The GitHub repository talhazulfakhri/PadTaniML contains a labelled image folder "rice_leaf" with 7 categories: bacterial leaf blight, brown spot, healthy, hispa, leaf blast, leaf scald, narrow brown spot. Examples follow, each with its label.

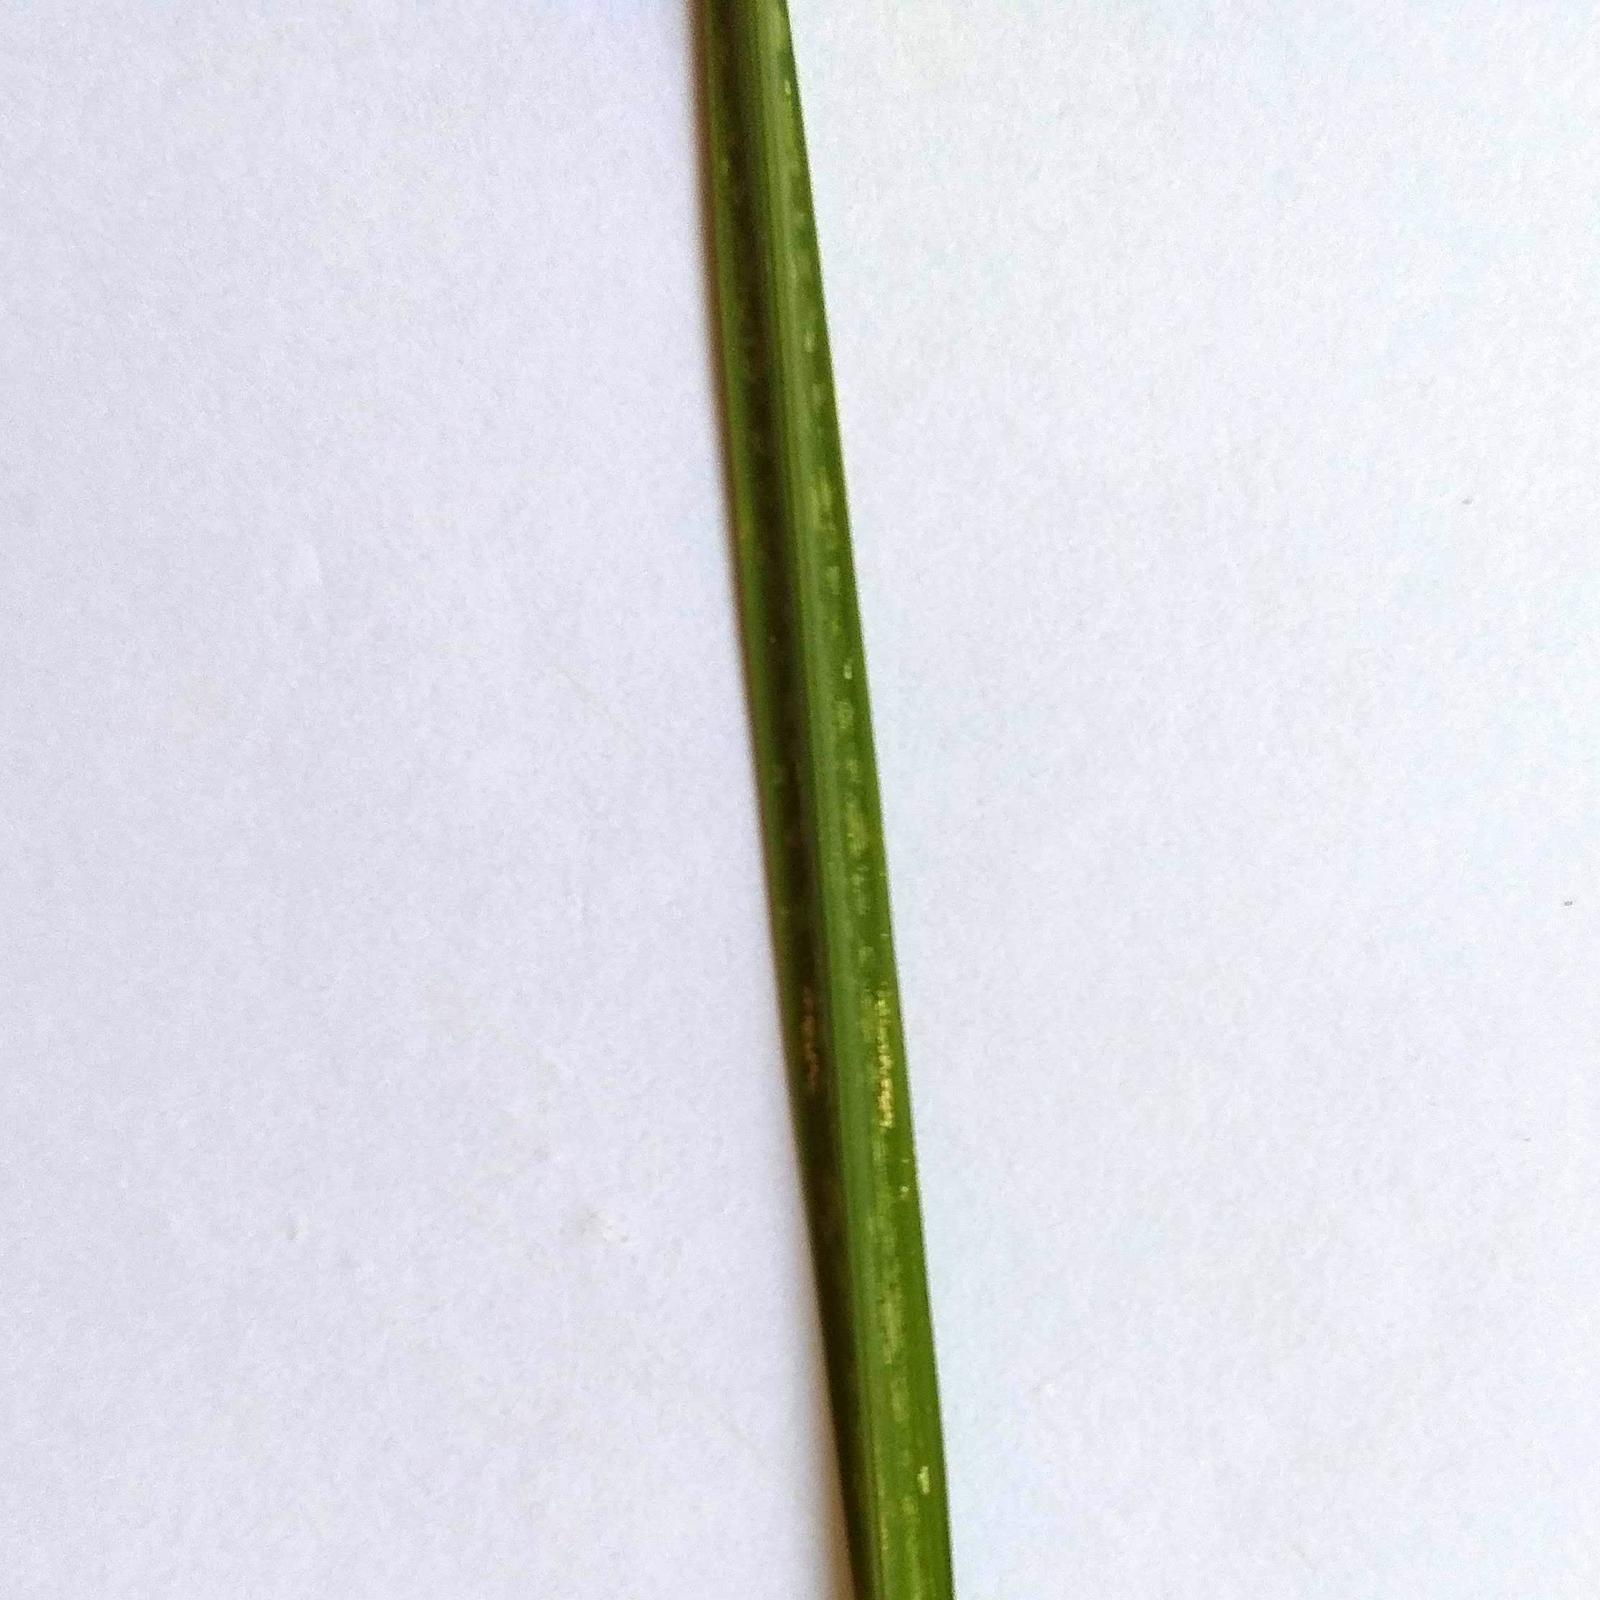
Label: hispa

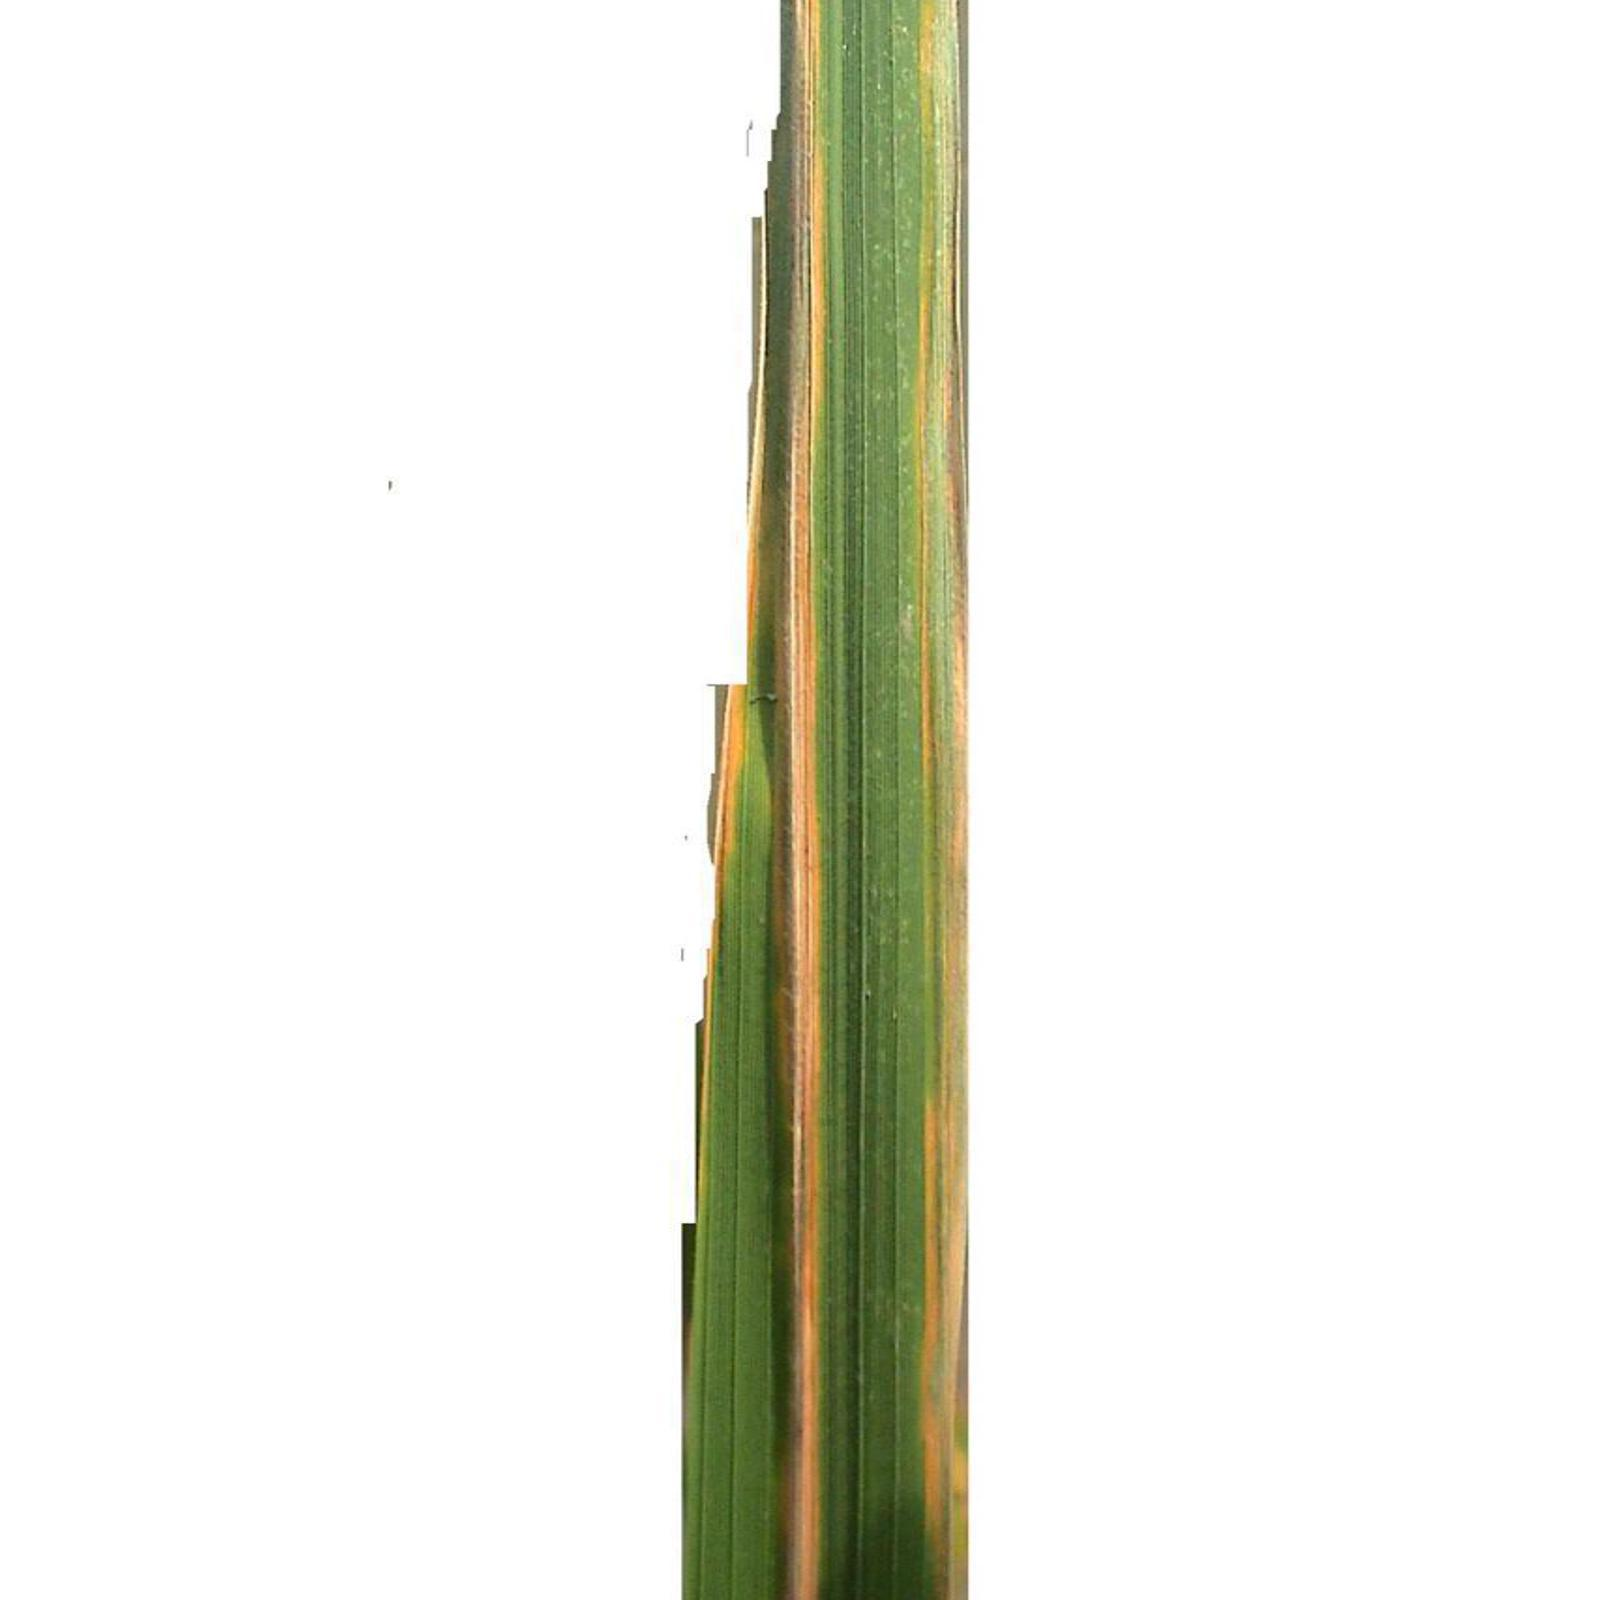
Label: bacterial leaf blight

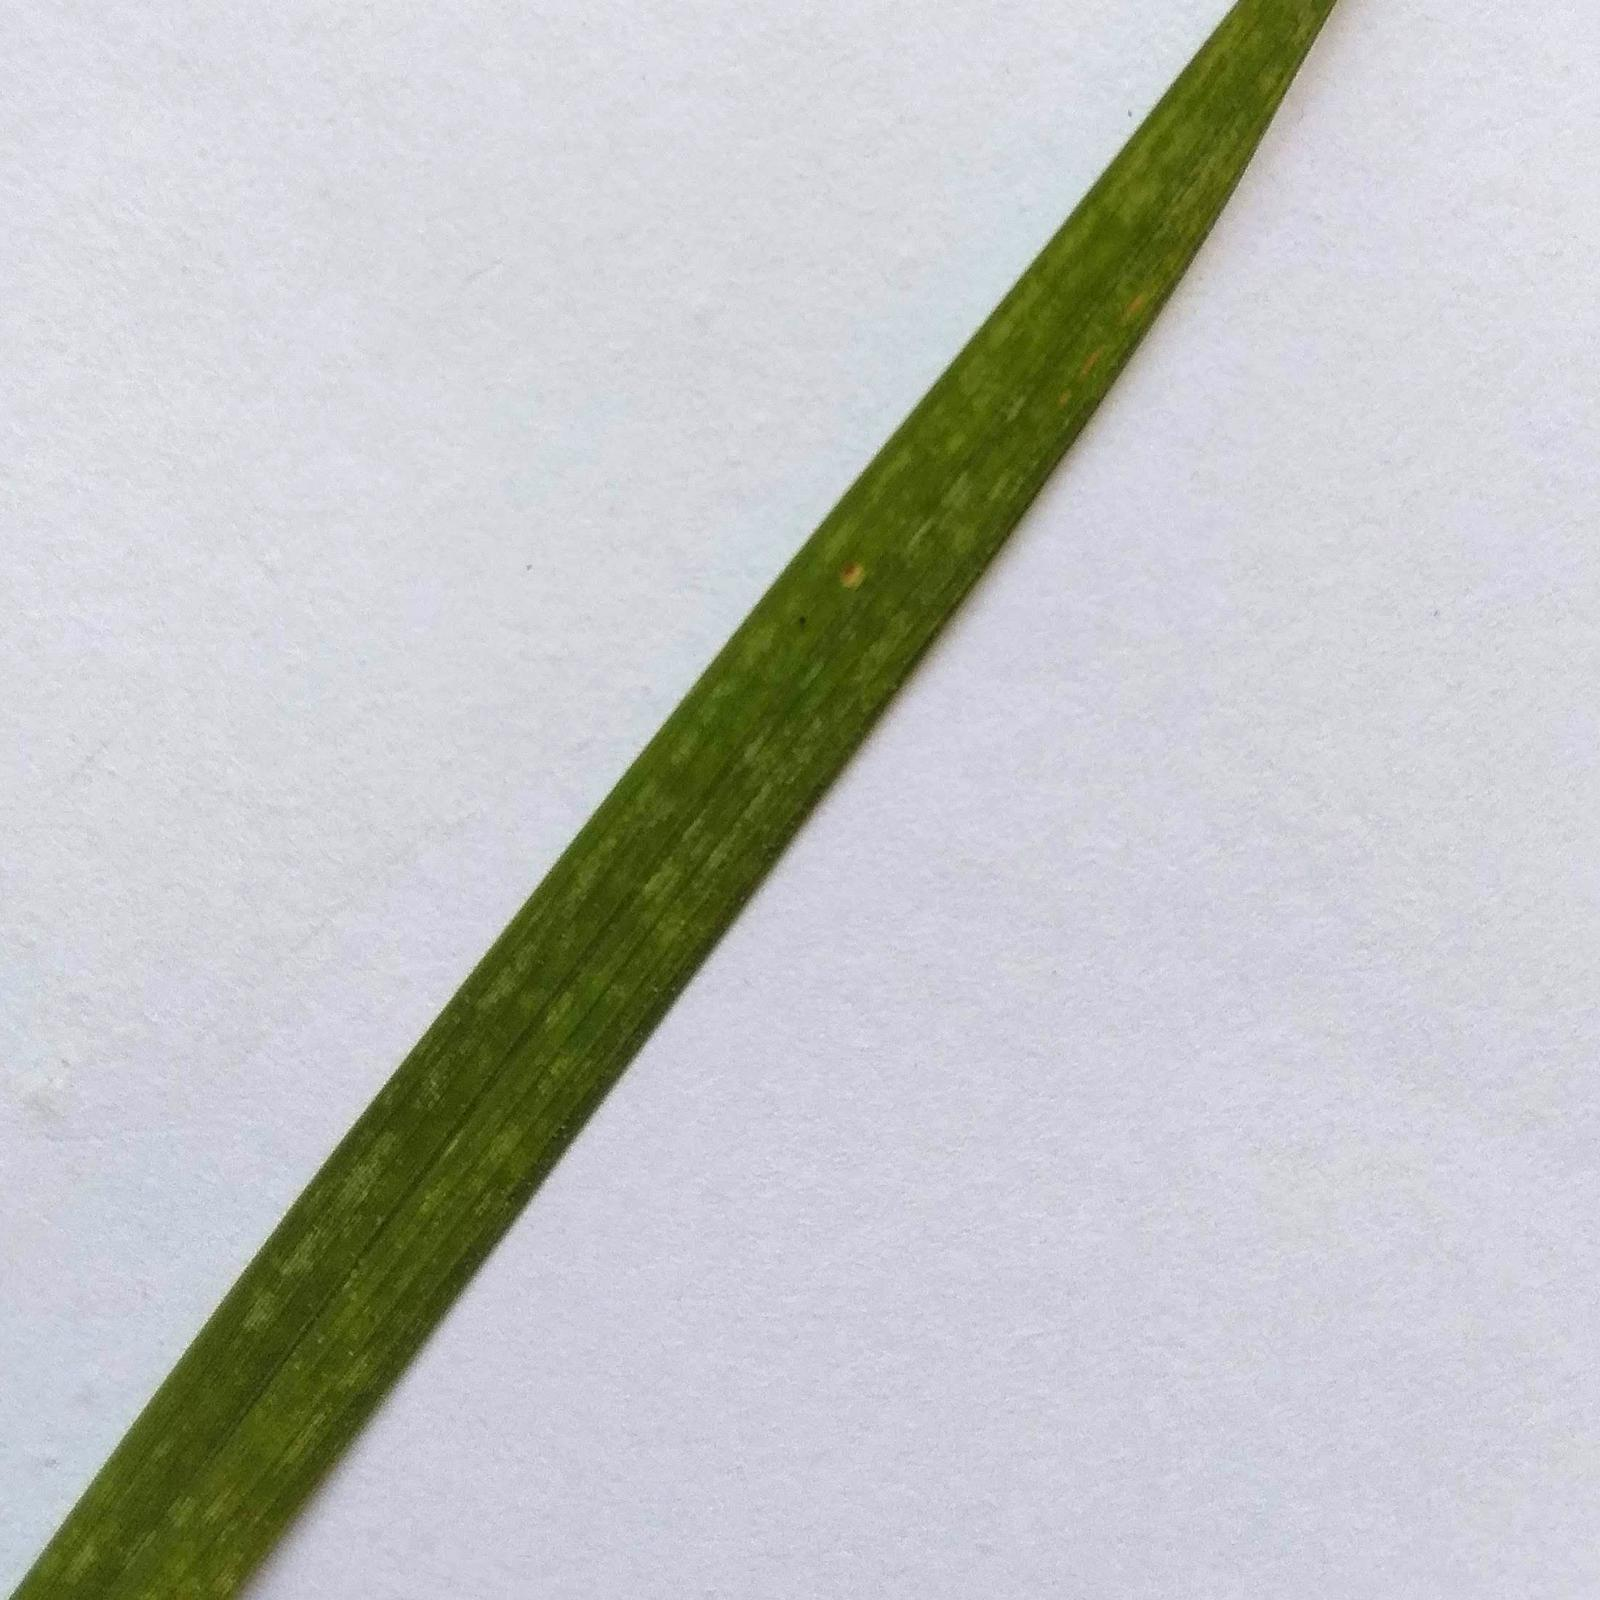
Label: brown spot

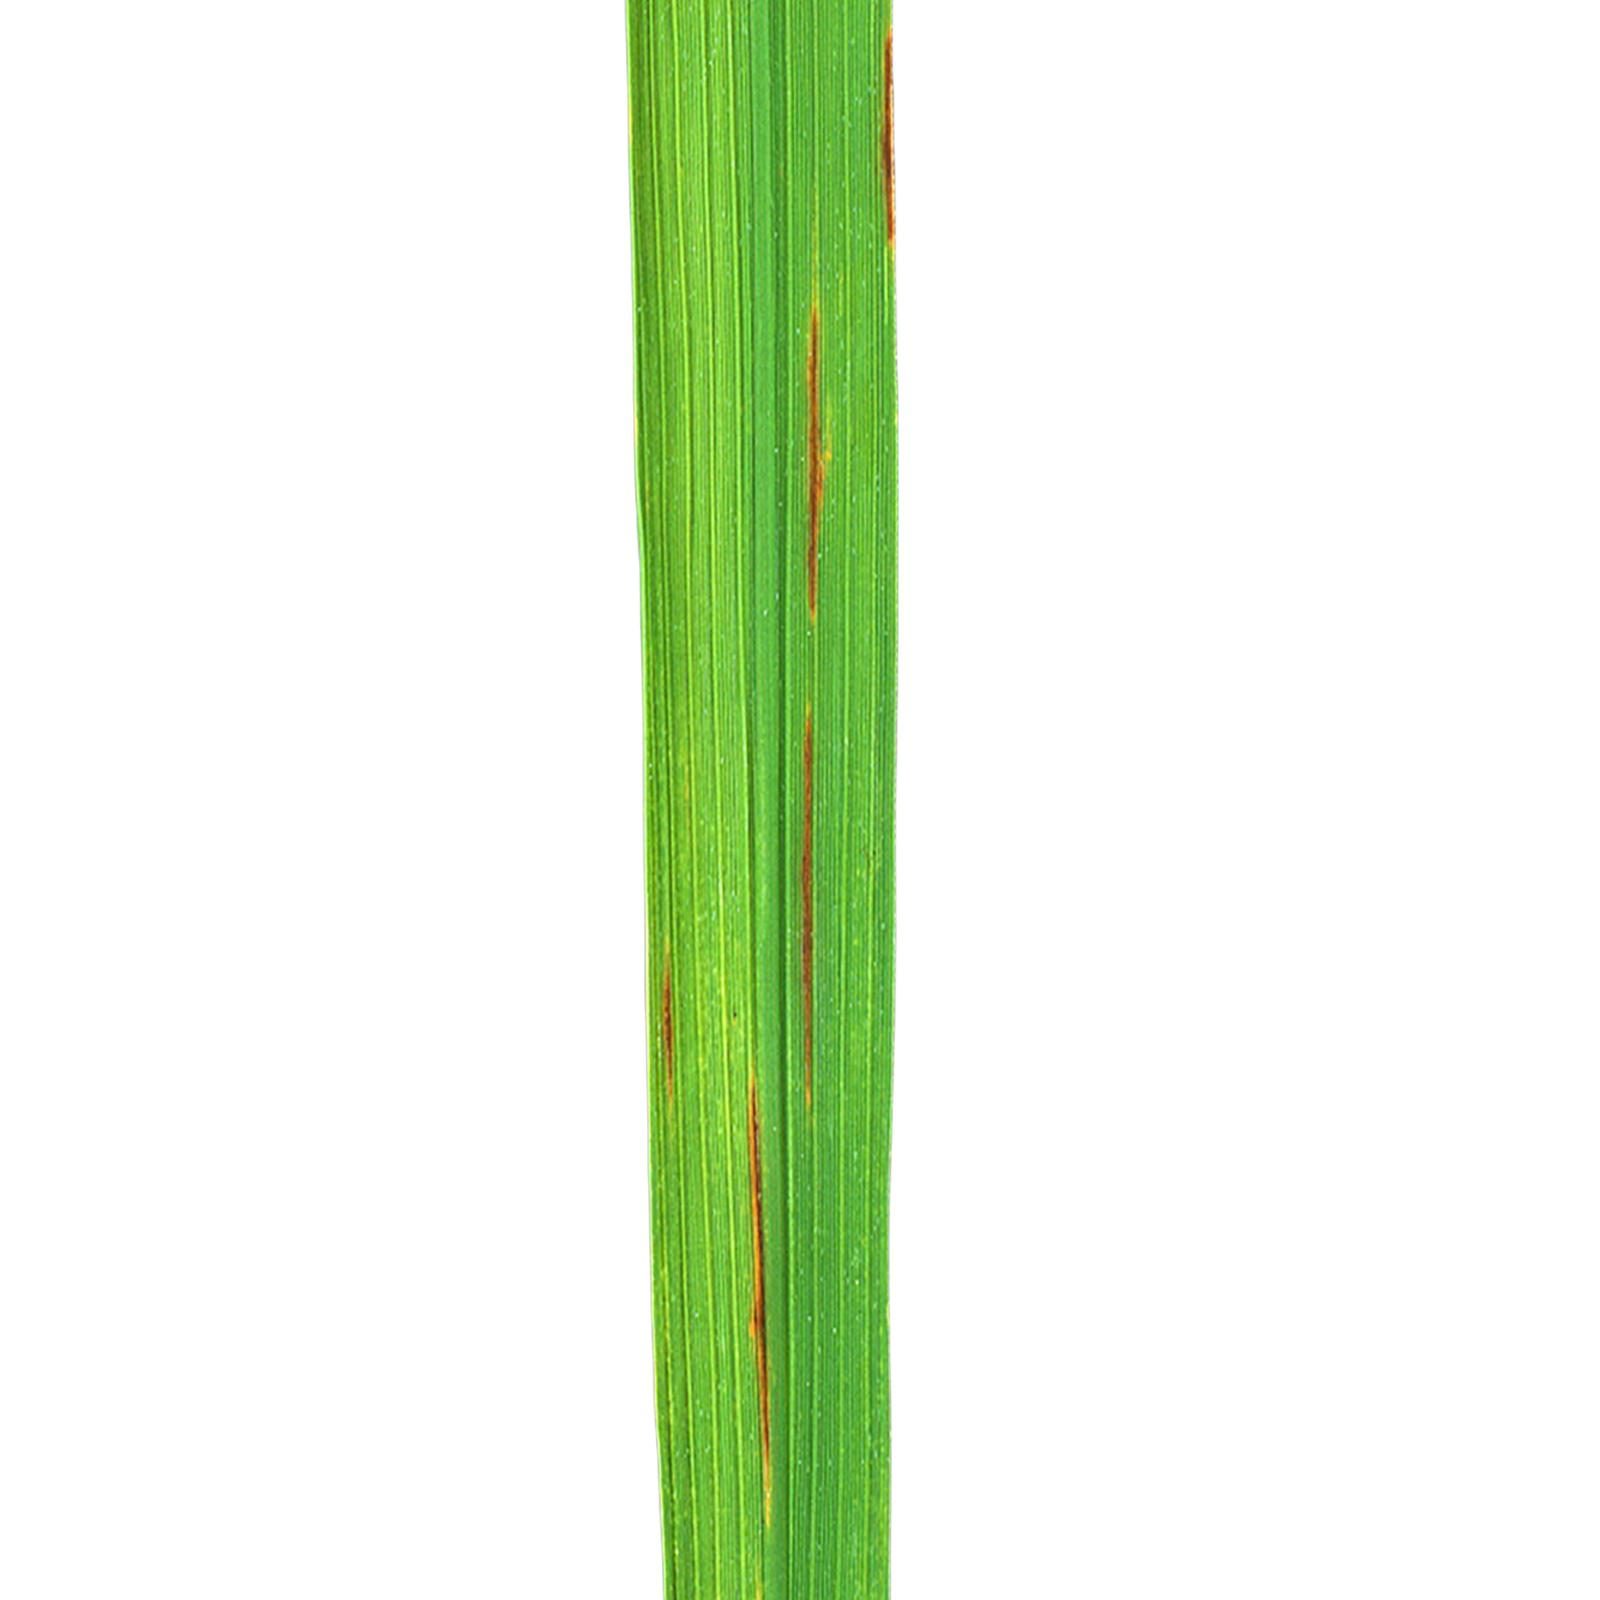
Label: narrow brown spot

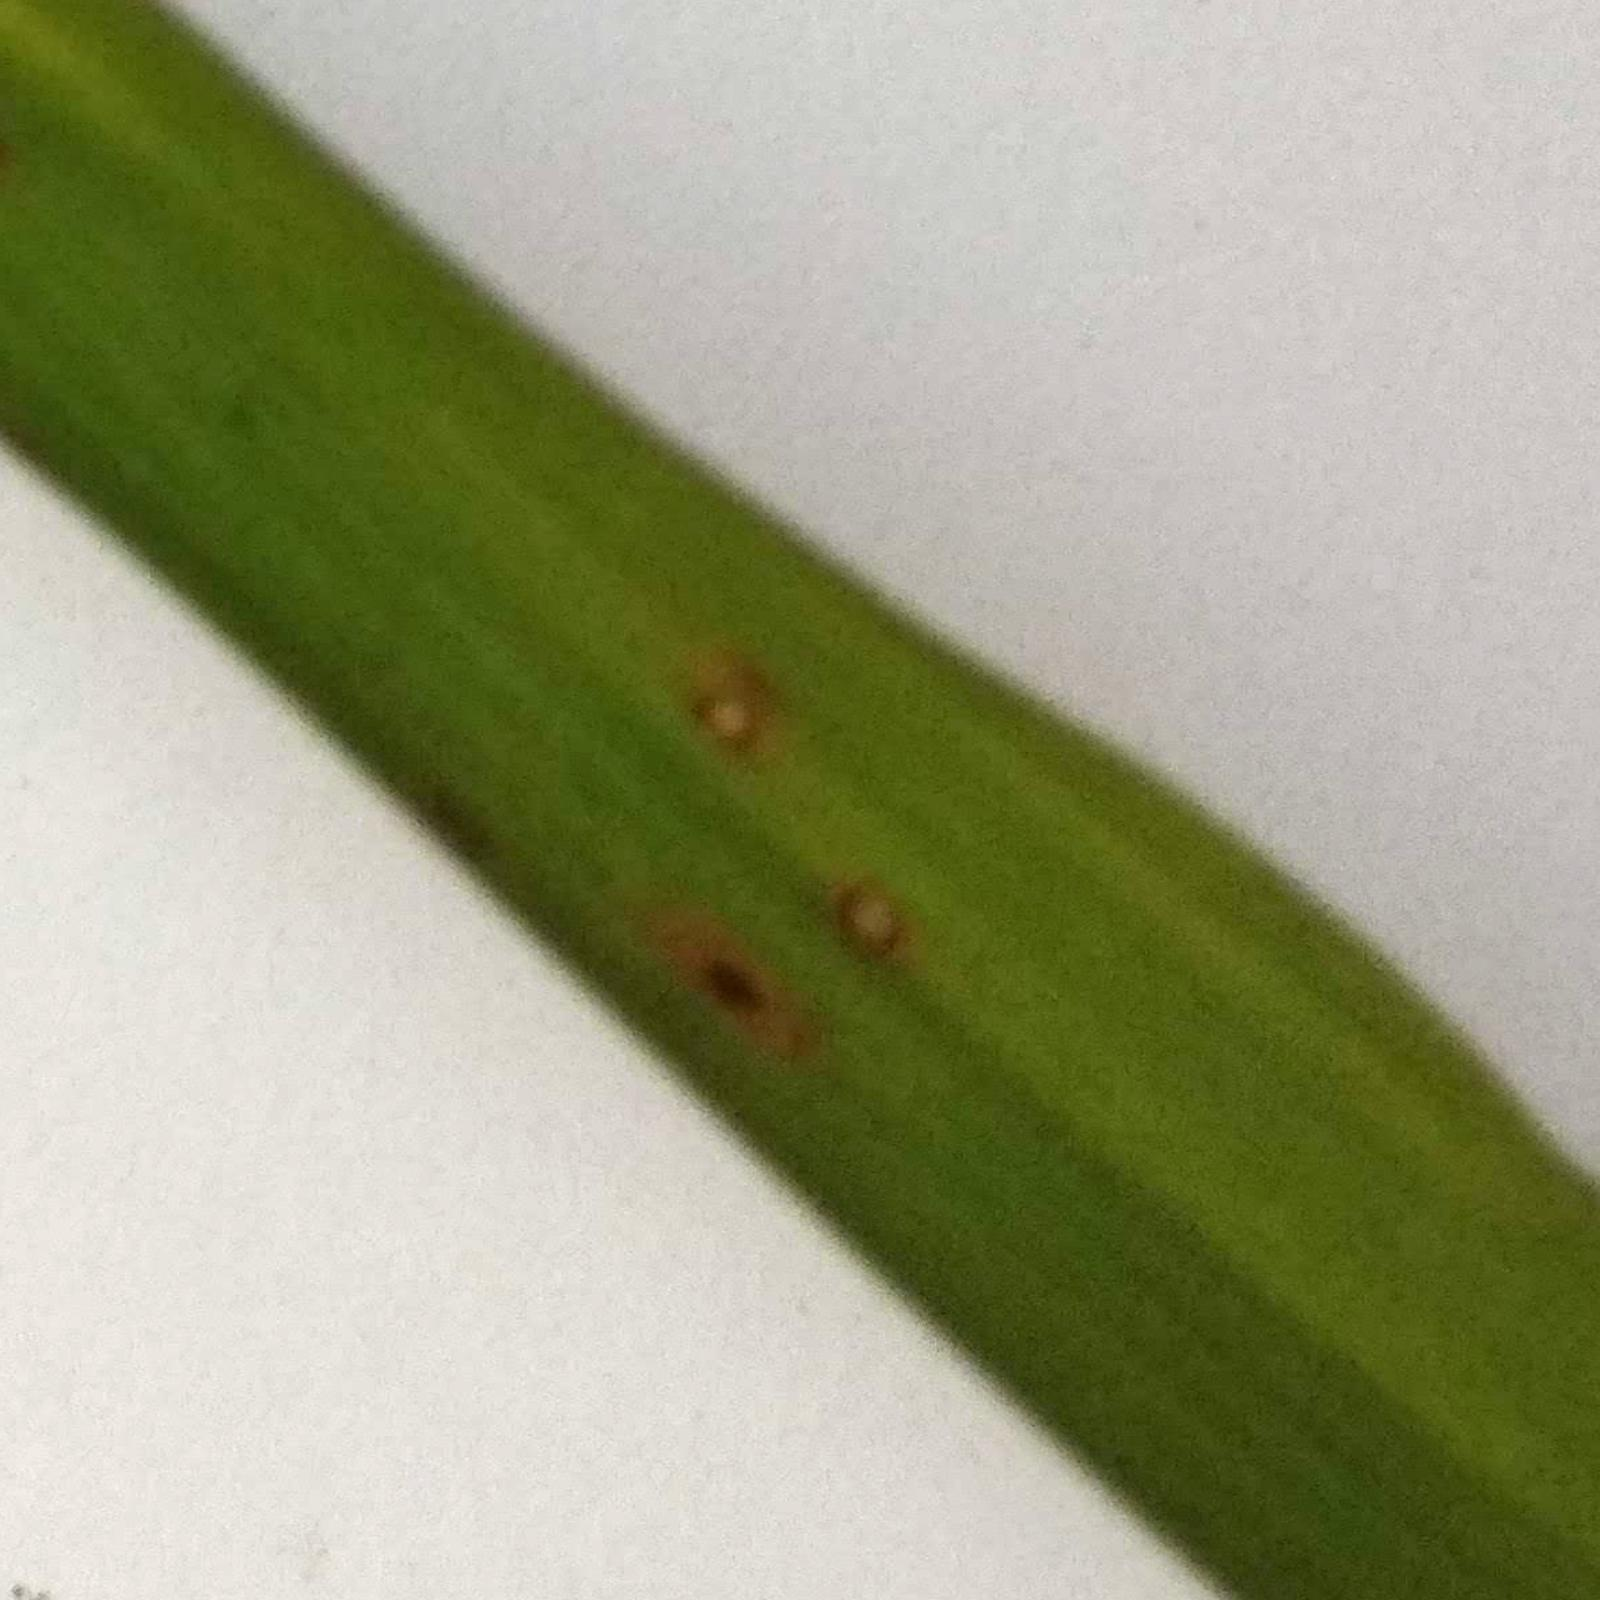
Label: leaf blast

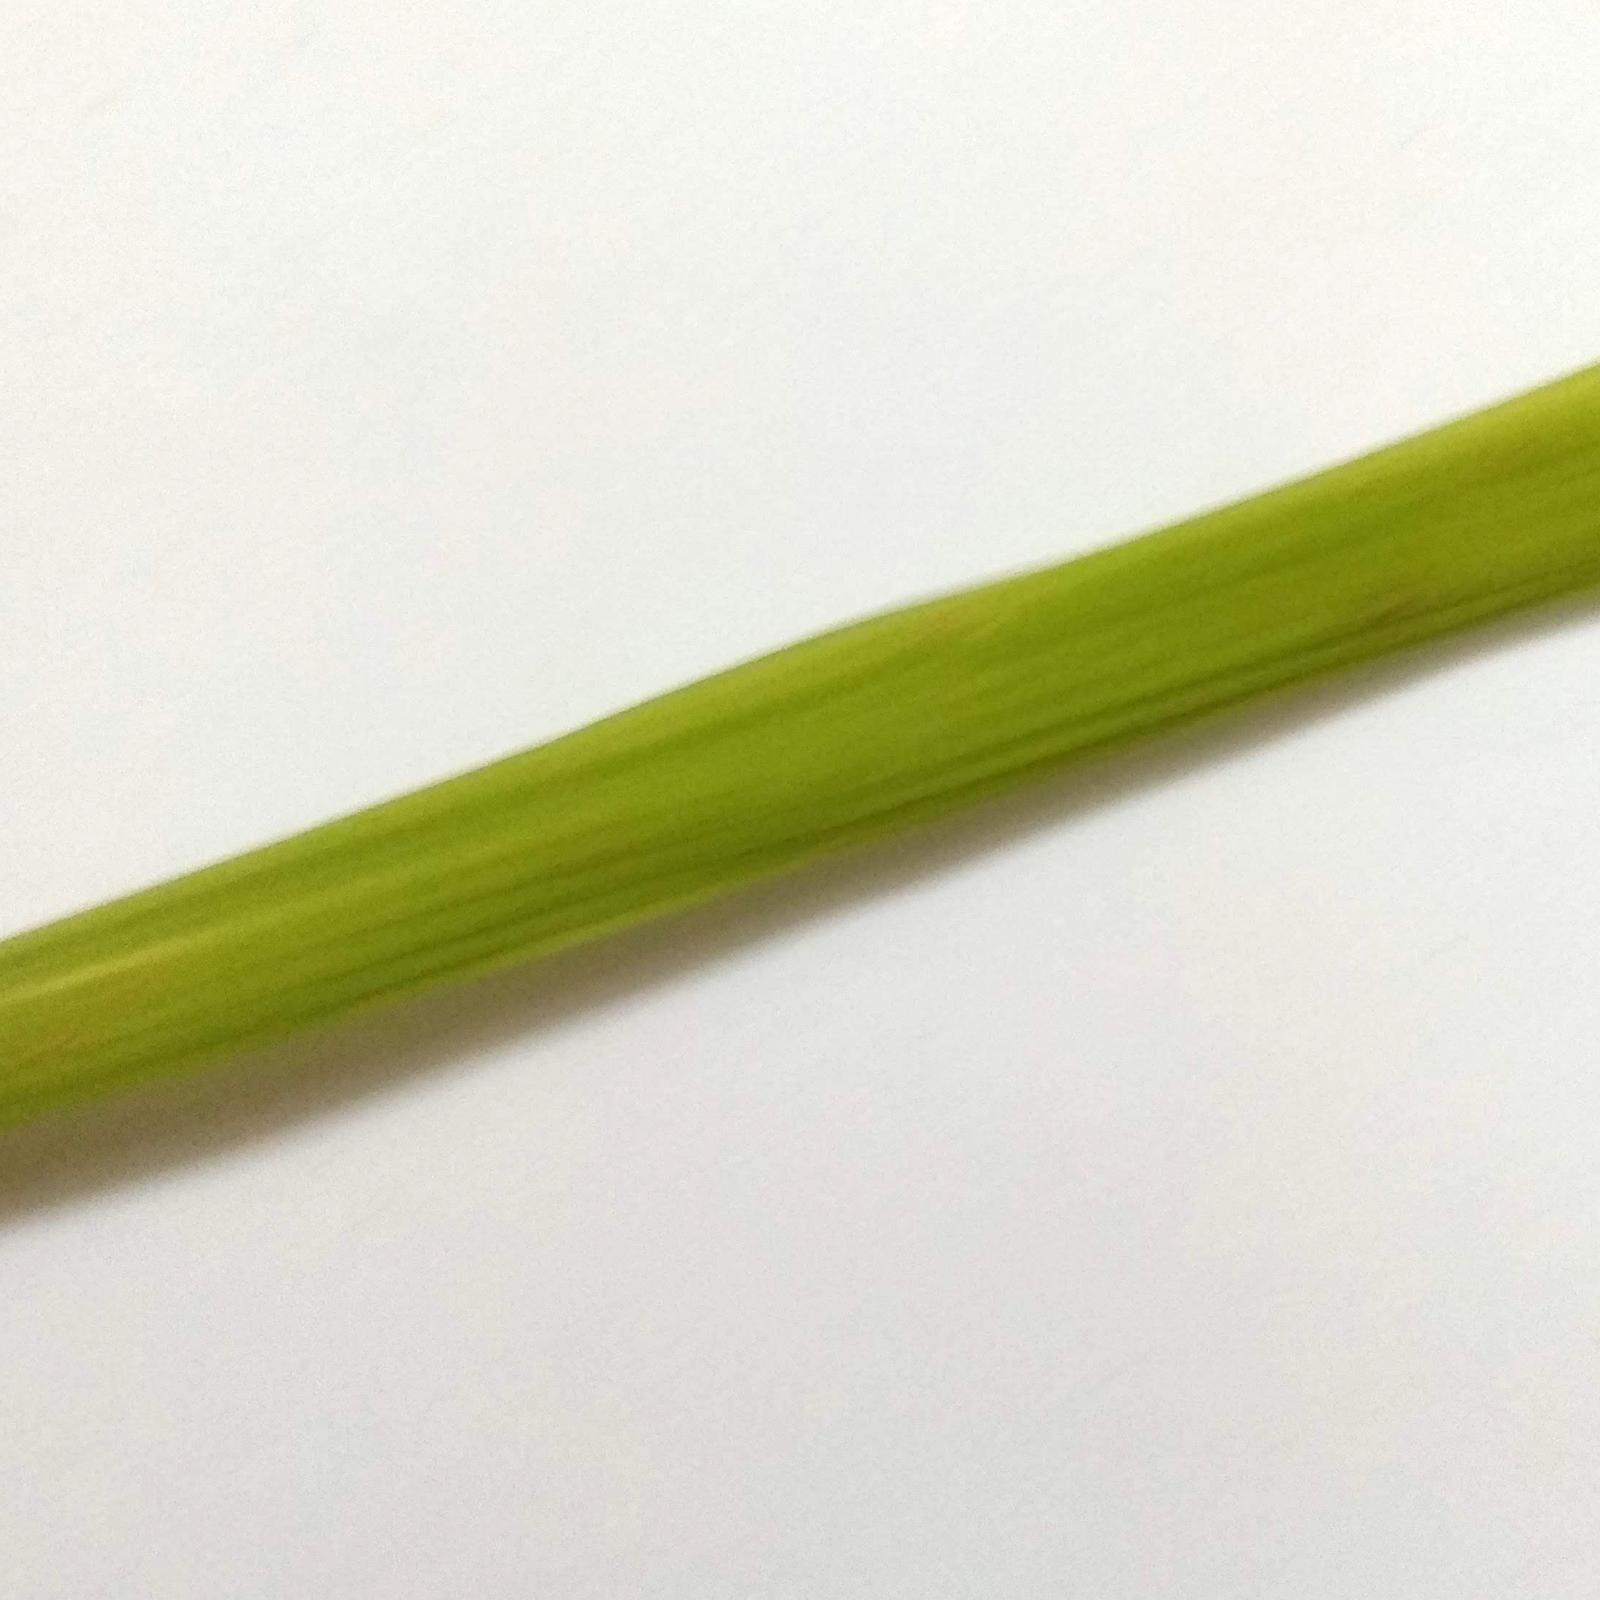
Label: healthy
